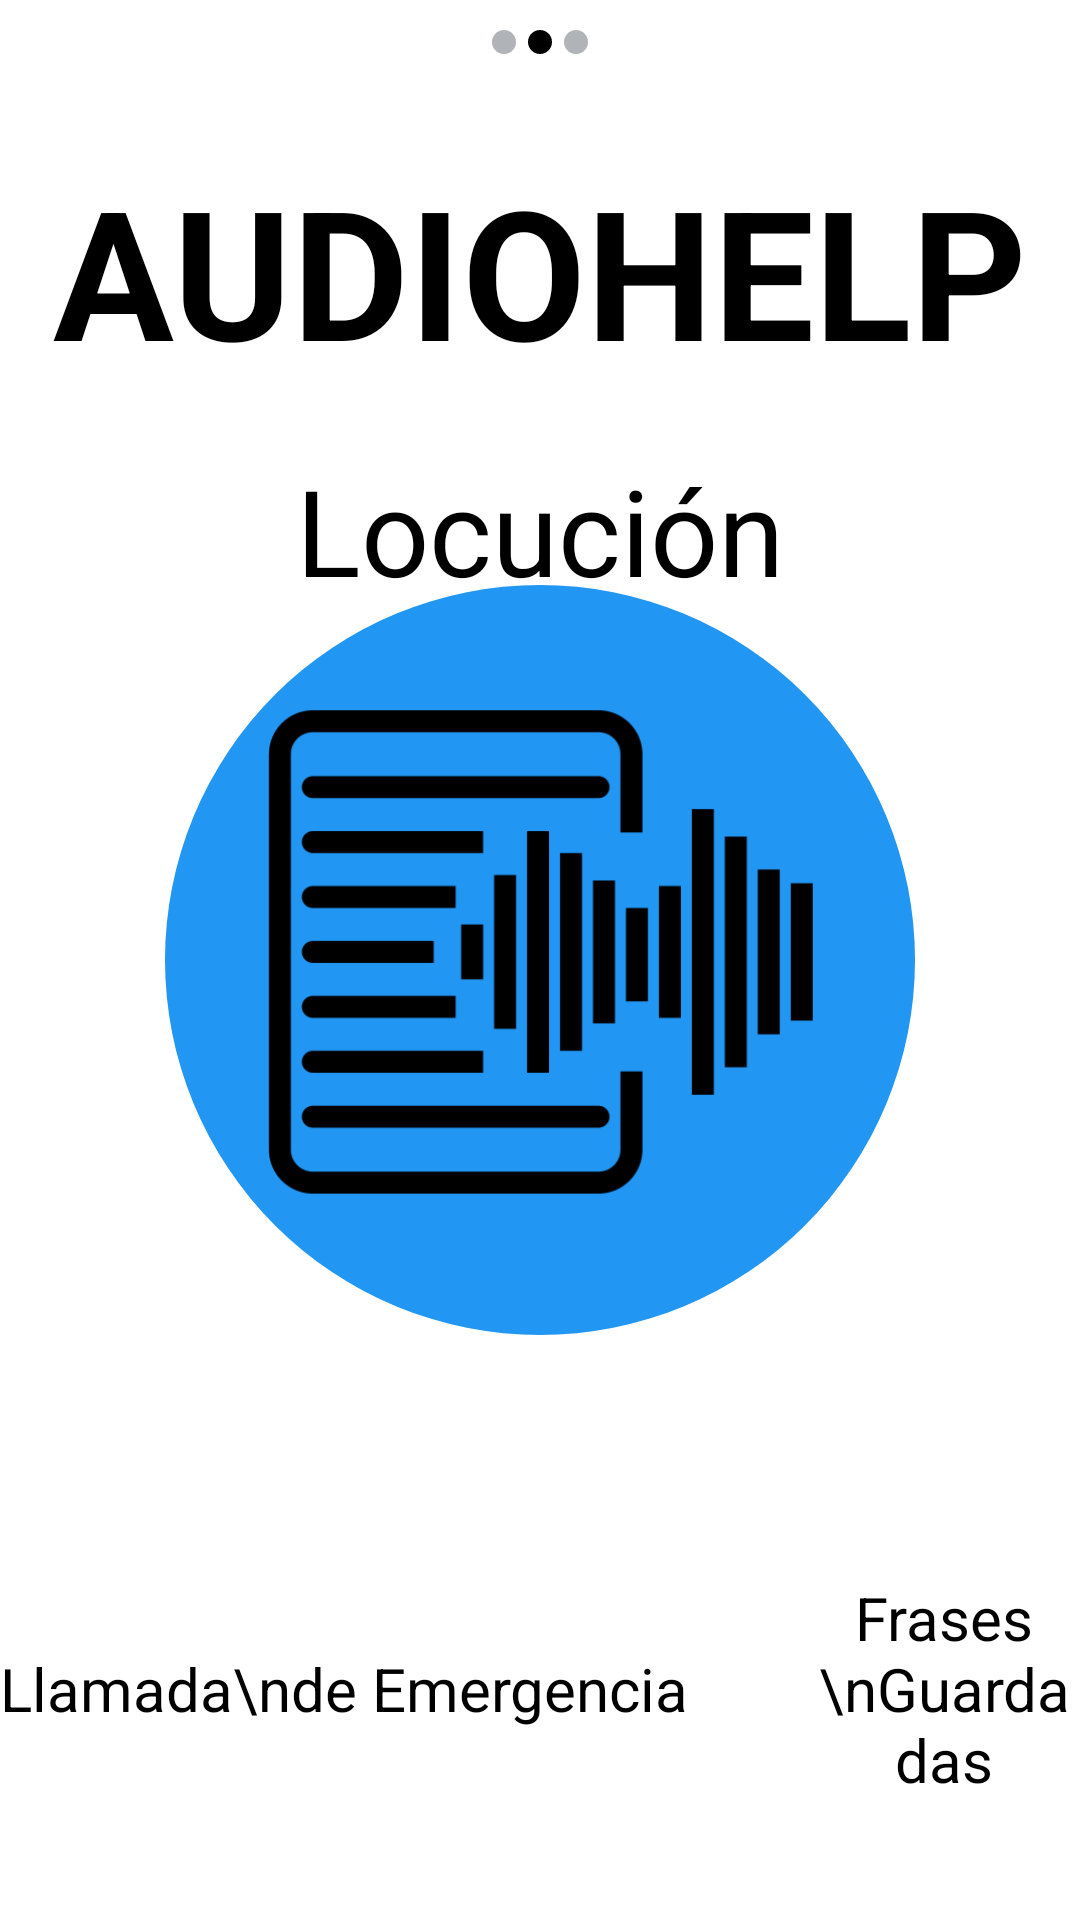

Reconstruct the res/layout file that produces this screen, plus the resources it refers to.
<!-- AndroidManifest.xml: application theme LightTheme -->
<!-- res/layout/menu_locucion.xml -->
<?xml version="1.0" encoding="utf-8"?>
<RelativeLayout xmlns:android="http://schemas.android.com/apk/res/android"
    xmlns:app="http://schemas.android.com/apk/res-auto"
    android:id="@+id/ajustes_main"
    android:layout_width="match_parent"
    android:layout_height="match_parent"
    android:background="?android:windowBackground"
    >


    
    <TextView
        style="@style/Titulo_Aplicacion"
        android:text="@string/app_name"
        android:textColor="?android:textColorPrimary"
        android:textSize="60sp" />

    
    <LinearLayout
        android:layout_width="wrap_content"
        android:layout_height="wrap_content"
        android:layout_centerHorizontal="true"
        android:layout_marginTop="10dp"
        android:orientation="horizontal">

        
        <View
            android:layout_width="8dp"
            android:layout_height="8dp"
            android:layout_marginEnd="4dp"
            android:background="@drawable/boton_inactivo"
            android:backgroundTint="?android:textColorSecondary" />

        <View
            android:layout_width="8dp"
            android:layout_height="8dp"
            android:layout_marginEnd="4dp"
            android:background="@drawable/boton_inactivo"
            android:backgroundTint="?android:textColorPrimary" />

        <View
            android:layout_width="8dp"
            android:layout_height="8dp"
            android:background="@drawable/boton_activo"
            android:backgroundTint="?android:textColorSecondary" />
    </LinearLayout>

    
    <TextView
        style="@style/Letra_Normal"
        android:layout_centerHorizontal="true"
        android:layout_marginTop="150dp"
        android:text="@string/title_locucion"
        android:textColor="?android:textColorPrimary" />


    
    <ImageButton
        android:id="@+id/locution_button"
        android:layout_width="250dp"
        android:layout_height="250dp"
        android:layout_centerInParent="true"
        android:layout_centerVertical="true"
        android:layout_marginTop="250dp"
        android:background="@drawable/circulo"
        android:padding="30dp"
        android:scaleType="fitCenter"
        android:src="@drawable/locucion_logo"
        android:backgroundTint="?android:colorAccent"
        app:tint="?colorOnPrimary" />

    
    <LinearLayout
        android:layout_width="wrap_content"
        android:layout_height="wrap_content"
        android:layout_alignParentBottom="true"
        android:layout_centerHorizontal="true"
        android:layout_marginBottom="40dp"
        android:gravity="center"
        android:orientation="horizontal">

        
        <LinearLayout
            android:layout_width="wrap_content"
            android:layout_height="wrap_content"
            android:layout_marginEnd="40dp"
            android:gravity="center"
            android:orientation="vertical">

            <ImageButton
                android:id="@+id/emergency_call_icon"
                android:layout_width="40dp"
                android:layout_height="40dp"
                android:background="?android:attr/selectableItemBackground"
                android:scaleType="centerInside"
                android:src="@drawable/llamar"
                app:tint="?android:textColorPrimary" />

            <TextView
                style="@style/Letra_Pequena"
                android:gravity="center"
                android:text="Llamada\nde Emergencia"
                android:textColor="?android:textColorPrimary" />
        </LinearLayout>

        
        <LinearLayout
            android:layout_width="wrap_content"
            android:layout_height="wrap_content"
            android:gravity="center"
            android:orientation="vertical">

            <ImageButton
                android:id="@+id/saved_frases_icon"
                android:layout_width="40dp"
                android:layout_height="40dp"
                android:background="?android:attr/selectableItemBackground"
                android:scaleType="centerInside"
                android:src="@drawable/carpeta"
                app:tint="?android:textColorPrimary" />

            <TextView
                style="@style/Letra_Pequena"
                android:gravity="center"
                android:text="Frases \nGuardadas"
                android:textColor="?android:textColorPrimary" />
        </LinearLayout>
    </LinearLayout>

    <Button
        android:id="@+id/btnTranscription1"
        android:layout_width="37dp"
        android:layout_height="581dp"
        android:layout_alignParentStart="true"
        android:layout_alignParentBottom="true"
        android:layout_marginStart="-4dp"
        android:layout_marginBottom="0dp"
        android:background="@android:color/transparent"
        android:textColor="@android:color/transparent" />

</RelativeLayout>
<!-- resources referenced by this layout -->
<resources>
  <!-- drawable boton_activo (drawable) -->
  <?xml version="1.0" encoding="utf-8"?>
  <shape xmlns:android="http://schemas.android.com/apk/res/android">
      <solid android:color="#CED8FB" />
      <corners android:radius="4dp" />
  </shape>
  <!-- drawable boton_inactivo (drawable) -->
  <?xml version="1.0" encoding="utf-8"?>
  <shape xmlns:android="http://schemas.android.com/apk/res/android">
      <solid android:color="#B0B0B0" />
      <corners android:radius="4dp" />
  </shape>
  <!-- drawable circulo (drawable) -->
  <shape xmlns:android="http://schemas.android.com/apk/res/android">
      <solid android:color="@color/background" />
      <corners android:radius="500dp" /> 
  </shape>
  <!-- drawable locucion_logo: png bitmap (drawable, 8064 bytes) -->
  <string name="app_name">AUDIOHELP</string>
  <string name="title_locucion">Locución</string>
  <style name="Letra_Normal">
          <item name="android:layout_width">wrap_content</item>
          <item name="android:layout_height">wrap_content</item>
          <item name="android:textSize">40sp</item>
      </style>
  <style name="Letra_Pequena">
          <item name="android:layout_width">wrap_content</item>
          <item name="android:layout_height">wrap_content</item>
          <item name="android:textSize">20sp</item>
      </style>
  <style name="Titulo_Aplicacion">
          <item name="android:layout_width">wrap_content</item>
          <item name="android:layout_height">wrap_content</item>
          <item name="android:layout_centerHorizontal">true</item>
          <item name="android:layout_marginTop">50dp</item>
          <item name="android:textColor">#CED8FB</item>
          <item name="android:textSize">60sp</item>
          <item name="android:textStyle">bold</item>
      </style>
  <style name="LightTheme" parent="Theme.AppCompat.DayNight.NoActionBar">
          
          <item name="colorPrimary">@color/primary_light</item>
          <item name="colorOnPrimary">@color/on_background_light</item>
          <item name="colorOnBackground">@color/text_light</item>
          <item name="cardBackgroundColor">#666565</item>
  
          
          <item name="android:windowBackground">@color/background_light</item>
          <item name="android:textColorPrimary">@color/text_light</item>
          <item name="android:textColorSecondary">@color/secondaryText</item>
          <item name="android:colorAccent">@color/blue</item>
          <item name="android:button">@color/button</item>
          <item name="android:navigationBarColor">@color/background_light</item>
          <item name="android:statusBarColor">@color/primary_light</item>
      </style>
  <color name="background">#18191A</color>
  <color name="primary_light">#FFFFFF</color>
  <color name="on_background_light">#000000</color>
  <color name="text_light">#000000</color>
  <color name="background_light">#FFFFFF</color>
  <color name="secondaryText">#B0B3B8</color>
  <color name="blue">#2196F3</color>
  <color name="button">#009688</color>
</resources>
